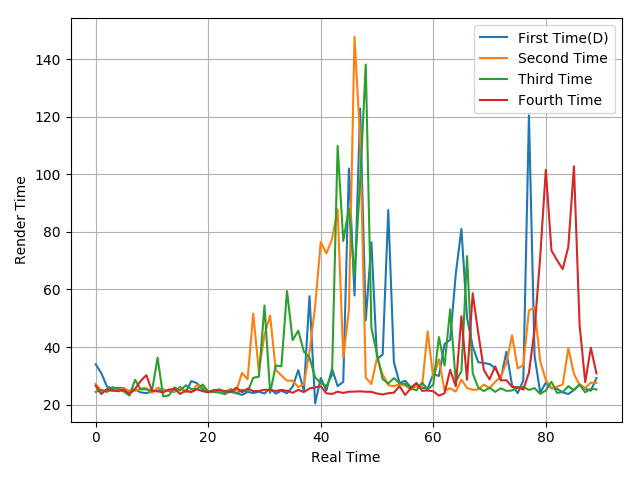

The table this chart was drawn from, first rows:
34.01, 30.95, 26.31, 25.5, 25.85, 25.7, 24.64, 25.37, 24.25, 24.02, 24.61, 24.85, 25.29, 24.78, 24.45, 26.18, 24.35, 28.21, 27.47, 25.27, 24.64, 24.51, 25.37, 24.08
27.22, 24.77, 24.84, 24.72, 25.37, 25.67, 24.83, 24.8, 25.64, 25.79, 24.09, 25.9, 25.13, 25.07, 24.55, 25.78, 24.5, 24.49, 26.83, 26.09, 24.7, 24.46, 25.03, 24.7
24.44, 25.19, 24.43, 26.08, 25.52, 24.57, 23.17, 28.64, 25.32, 25.34, 24.75, 36.32, 22.84, 23.24, 26, 24.92, 26.73, 25.39, 25.43, 27.01, 24.54, 24.38, 24.2, 23.64
26.55, 23.7, 25.46, 24.94, 24.68, 25.15, 23.69, 25.5, 28.26, 30.25, 24.88, 24.63, 24.28, 25.25, 25.51, 23.73, 24.93, 24.39, 25.34, 24.69, 24.28, 25.08, 24.98, 24.71
